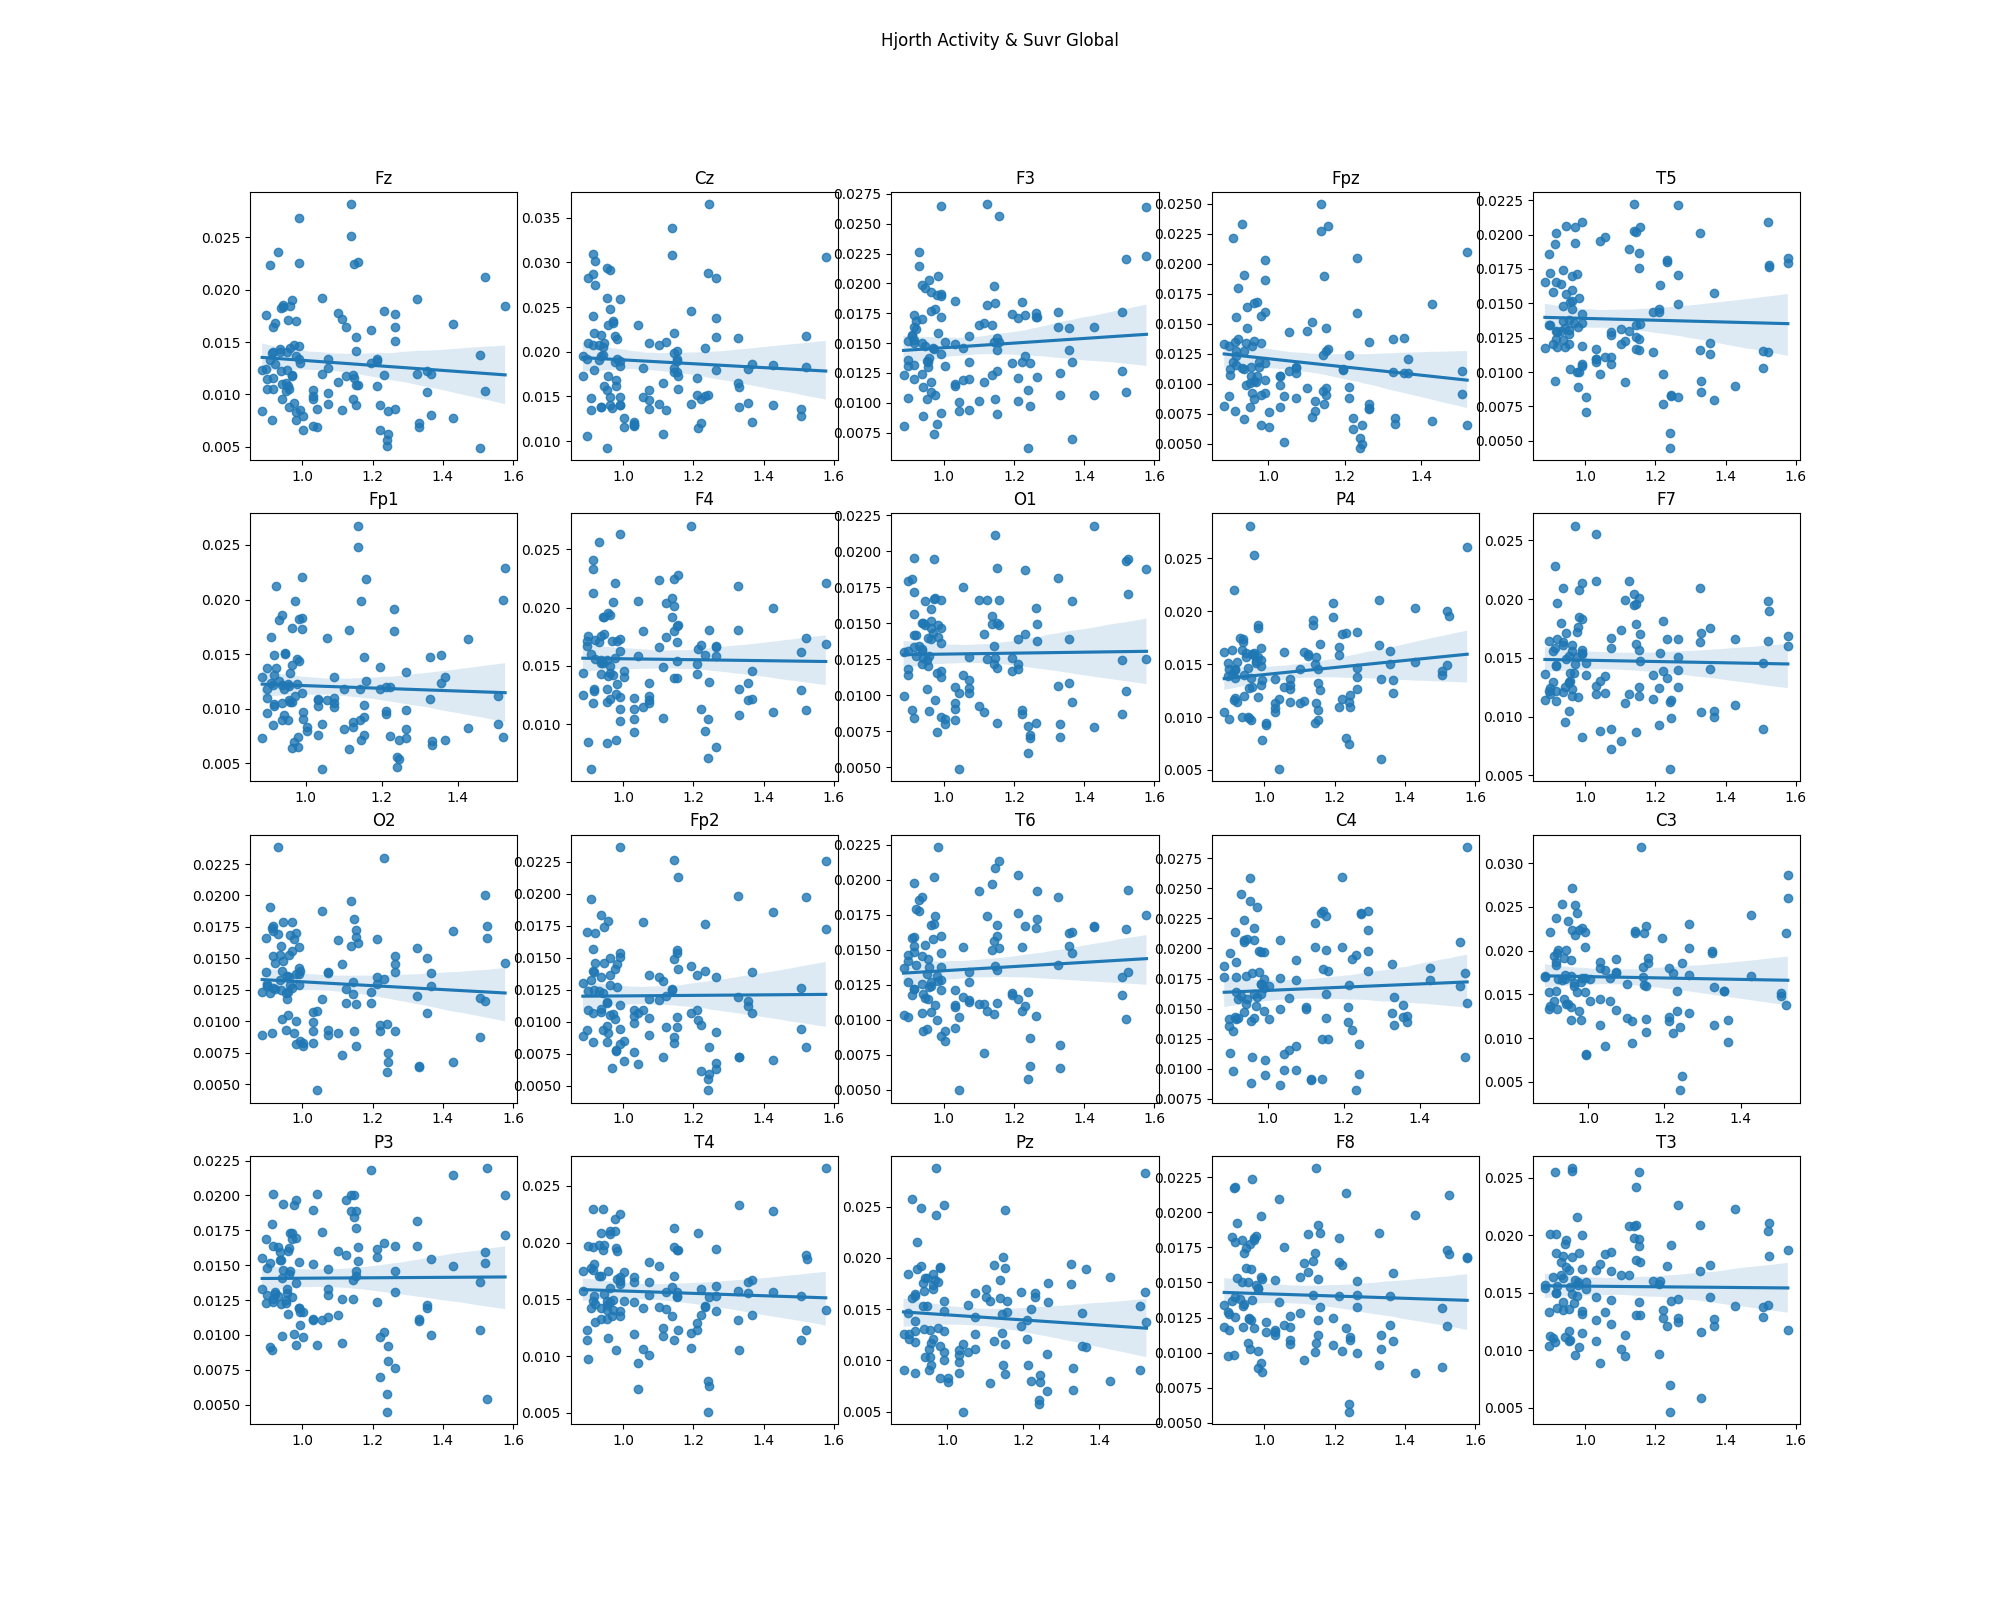

The table this chart was drawn from, first rows:
channel, pearson, pearson p-value, spearman, spearman p-value, r2
Fz, -0.08542, 0.3662, -0.08542, 0.3662, 0.007297
Cz, -0.06632, 0.4852, -0.06632, 0.4852, 0.004398
F3, 0.08226, 0.38, 0.08226, 0.38, 0.006766
Fpz, -0.1316, 0.1629, -0.1316, 0.1629, 0.01731
T5, -0.03055, 0.7437, -0.03055, 0.7437, 0.0009333
Fp1, -0.04615, 0.6243, -0.04615, 0.6243, 0.00213
F4, -0.01708, 0.8562, -0.01708, 0.8562, 0.0002918
O1, 0.0172, 0.854, 0.0172, 0.854, 0.0002959
P4, 0.1524, 0.1055, 0.1524, 0.1055, 0.02323
F7, -0.02579, 0.7835, -0.02579, 0.7835, 0.000665
O2, -0.07475, 0.4252, -0.07475, 0.4252, 0.005587
Fp2, 0.009076, 0.9236, 0.009076, 0.9236, 8.237314965264808e-05
T6, 0.07472, 0.4233, 0.07472, 0.4233, 0.005583
C4, 0.0542, 0.5651, 0.0542, 0.5651, 0.002938
C3, -0.02895, 0.7608, -0.02895, 0.7608, 0.000838
P3, 0.007879, 0.9331, 0.007879, 0.9331, 6.208103888261096e-05
T4, -0.0502, 0.5909, -0.0502, 0.5909, 0.00252
Pz, -0.08679, 0.3564, -0.08679, 0.3564, 0.007532
F8, -0.04111, 0.6613, -0.04111, 0.6613, 0.00169
T3, -0.01198, 0.8984, -0.01198, 0.8984, 0.0001435
